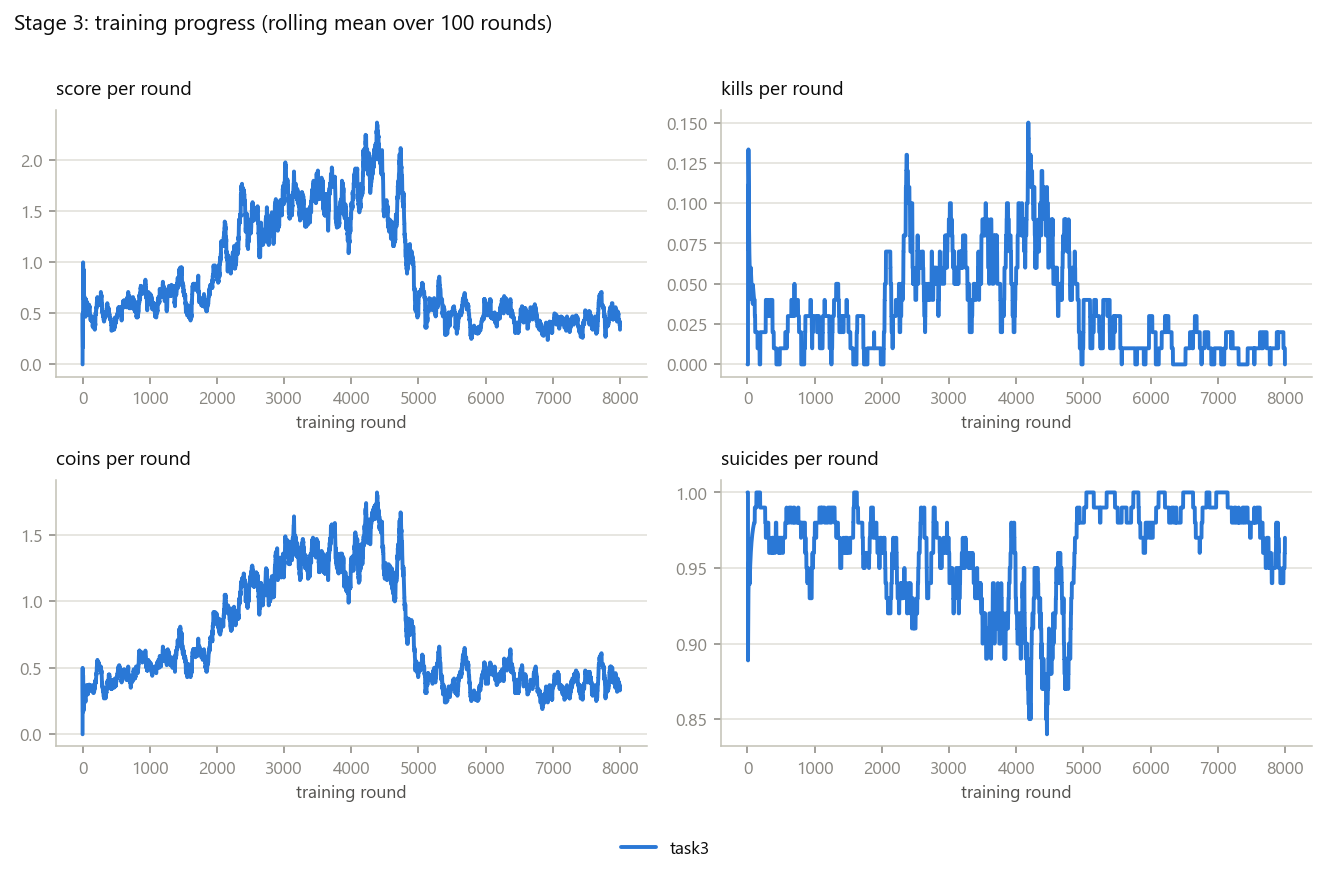

The file beside this chart, header and first rows:
variant, round, metric, value
task3, 1.0, score, 0.0
task3, 2.0, score, 0.5
task3, 3.0, score, 0.3333
task3, 4.0, score, 0.25
task3, 5.0, score, 0.2
task3, 6.0, score, 0.1667
task3, 7.0, score, 0.2857
task3, 8.0, score, 0.25
task3, 9.0, score, 1.0
task3, 10.0, score, 0.9
task3, 11.0, score, 0.8182
task3, 12.0, score, 0.75
task3, 13.0, score, 0.6923
task3, 14.0, score, 0.6429
task3, 15.0, score, 0.9333
task3, 16.0, score, 0.875
task3, 17.0, score, 0.8235
task3, 18.0, score, 0.7778
task3, 19.0, score, 0.7368
task3, 20.0, score, 0.7
task3, 21.0, score, 0.6667
task3, 22.0, score, 0.6364
task3, 23.0, score, 0.6957
task3, 24.0, score, 0.6667
task3, 25.0, score, 0.64
task3, 26.0, score, 0.6538
task3, 27.0, score, 0.6667
task3, 28.0, score, 0.6429
task3, 29.0, score, 0.6207
task3, 30.0, score, 0.6
task3, 31.0, score, 0.5806
task3, 32.0, score, 0.5625
task3, 33.0, score, 0.6061
task3, 34.0, score, 0.5882
task3, 35.0, score, 0.5714
task3, 36.0, score, 0.5556
task3, 37.0, score, 0.5676
task3, 38.0, score, 0.5526
task3, 39.0, score, 0.5385
task3, 40.0, score, 0.525
task3, 41.0, score, 0.5122
task3, 42.0, score, 0.5
task3, 43.0, score, 0.4884
task3, 44.0, score, 0.4773
task3, 45.0, score, 0.4667
task3, 46.0, score, 0.4783
task3, 47.0, score, 0.4894
task3, 48.0, score, 0.5208
task3, 49.0, score, 0.5102
task3, 50.0, score, 0.64
task3, 51.0, score, 0.6275
task3, 52.0, score, 0.6346
task3, 53.0, score, 0.6226
task3, 54.0, score, 0.6111
task3, 55.0, score, 0.6
task3, 56.0, score, 0.6071
task3, 57.0, score, 0.614
task3, 58.0, score, 0.6034
task3, 59.0, score, 0.6102
task3, 60.0, score, 0.6167
... 7,940 more rows
